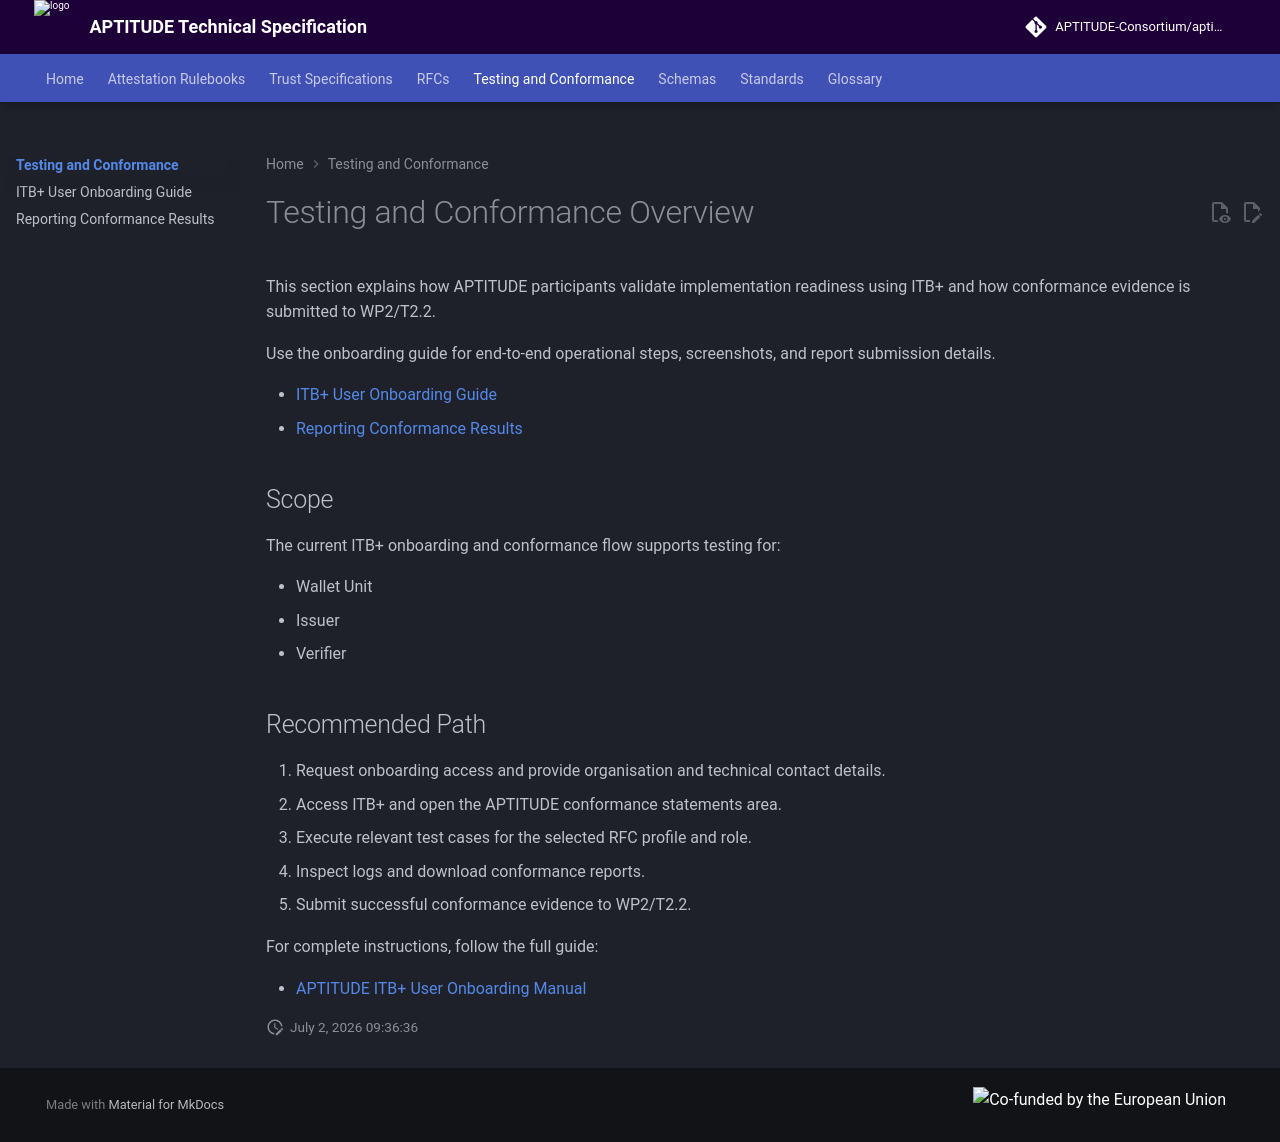

repository: APTITUDE-Consortium/aptitude-eudi-wallet-specs · page: v202609.6/itb_plus_user_onboarding/index.html · generator: mkdocs

# Testing and Conformance Overview

This section explains how APTITUDE participants validate implementation readiness using ITB+ and how conformance evidence is submitted to WP2/T2.2.

Use the onboarding guide for end-to-end operational steps, screenshots, and report submission details.

- [ITB+ User Onboarding Guide](aptitude-itb-user-onboarding-manual.md)
- [Reporting Conformance Results](report-submission.md)

## Scope

The current ITB+ onboarding and conformance flow supports testing for:

- Wallet Unit
- Issuer
- Verifier

## Recommended Path

1. Request onboarding access and provide organisation and technical contact details.
2. Access ITB+ and open the APTITUDE conformance statements area.
3. Execute relevant test cases for the selected RFC profile and role.
4. Inspect logs and download conformance reports.
5. Submit successful conformance evidence to WP2/T2.2.

For complete instructions, follow the full guide:

- [APTITUDE ITB+ User Onboarding Manual](aptitude-itb-user-onboarding-manual.md)
